2-way image classification set "data" from GitHub (ksushrut/Kaggle); label vocabulary: benign, malignant.

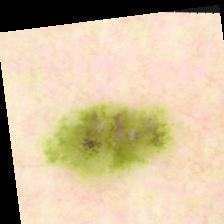
Label: malignant

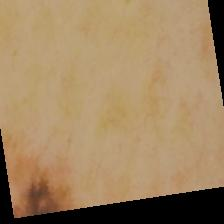
Label: malignant

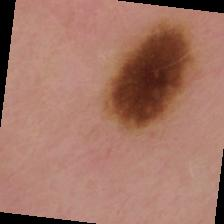
Label: benign

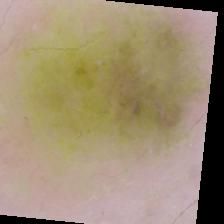
Label: benign

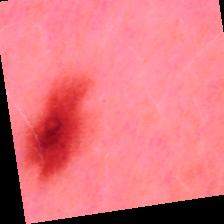
Label: benign

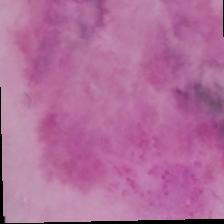
Label: malignant
